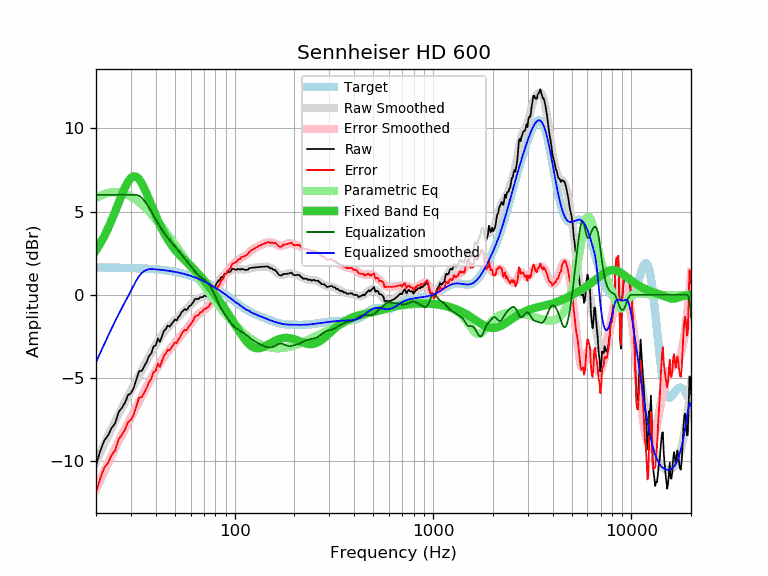

Source data for this figure (header and first rows):
frequency, raw, error, smoothed, error_smoothed, equalization, parametric_eq, equalized_raw, equalized_smoothed, target
20, -10.22, -11.86, -10.04, -11.68, 6.00, 2.67, -4.22, -4.04, 1.64
21, -9.38, -11.02, -9.49, -11.13, 6.00, 3.07, -3.38, -3.49, 1.64
22, -8.75, -10.39, -8.97, -10.60, 6.00, 3.51, -2.75, -2.97, 1.64
23, -8.44, -10.08, -8.47, -10.10, 6.00, 3.99, -2.44, -2.47, 1.63
24, -7.98, -9.61, -8.00, -9.64, 6.00, 4.49, -1.98, -2.00, 1.63
25, -7.70, -9.33, -7.57, -9.20, 6.00, 5.01, -1.70, -1.57, 1.63
26, -7.04, -8.67, -7.17, -8.79, 6.00, 5.52, -1.04, -1.17, 1.62
27, -6.78, -8.41, -6.79, -8.41, 6.00, 6.01, -0.78, -0.79, 1.62
28, -6.47, -8.09, -6.43, -8.05, 6.00, 6.44, -0.47, -0.43, 1.62
29, -6.02, -7.64, -6.09, -7.70, 6.00, 6.79, -0.02, -0.09, 1.61
30, -5.90, -7.51, -5.76, -7.37, 6.00, 7.02, 0.10, 0.24, 1.61
31, -5.58, -7.19, -5.43, -7.04, 6.00, 7.11, 0.42, 0.57, 1.60
32, -5.05, -6.65, -5.12, -6.72, 6.00, 7.08, 0.95, 0.88, 1.60
33, -4.57, -6.16, -4.81, -6.40, 5.94, 6.93, 1.37, 1.13, 1.59
34, -4.57, -6.16, -4.52, -6.10, 5.83, 6.70, 1.25, 1.31, 1.58
35, -4.29, -5.87, -4.23, -5.81, 5.66, 6.40, 1.36, 1.42, 1.58
36, -4.02, -5.59, -3.96, -5.53, 5.46, 6.08, 1.43, 1.50, 1.57
37, -3.68, -5.24, -3.70, -5.26, 5.24, 5.74, 1.55, 1.54, 1.56
38, -3.50, -5.05, -3.45, -5.00, 5.00, 5.40, 1.50, 1.55, 1.55
39, -3.09, -4.63, -3.22, -4.76, 4.76, 5.07, 1.66, 1.54, 1.54
40, -3.04, -4.57, -3.00, -4.53, 4.53, 4.76, 1.48, 1.53, 1.53
41, -2.61, -4.13, -2.79, -4.31, 4.31, 4.46, 1.69, 1.52, 1.52
42, -2.82, -4.33, -2.60, -4.10, 4.10, 4.19, 1.28, 1.51, 1.51
43, -2.48, -3.98, -2.42, -3.91, 3.91, 3.95, 1.42, 1.49, 1.49
44, -2.16, -3.64, -2.25, -3.73, 3.73, 3.72, 1.57, 1.48, 1.48
45, -2.05, -3.52, -2.10, -3.57, 3.57, 3.51, 1.51, 1.46, 1.46
46, -1.84, -3.29, -1.97, -3.42, 3.42, 3.32, 1.57, 1.45, 1.45
47, -1.91, -3.35, -1.84, -3.28, 3.28, 3.15, 1.36, 1.43, 1.43
48, -1.75, -3.17, -1.73, -3.15, 3.15, 2.99, 1.39, 1.42, 1.42
49, -1.62, -3.02, -1.62, -3.02, 3.02, 2.84, 1.40, 1.40, 1.40
50, -1.48, -2.86, -1.52, -2.90, 2.90, 2.71, 1.41, 1.38, 1.38
51, -1.53, -2.89, -1.42, -2.77, 2.77, 2.59, 1.24, 1.36, 1.36
52, -1.34, -2.68, -1.31, -2.65, 2.65, 2.47, 1.31, 1.34, 1.34
53, -1.23, -2.55, -1.21, -2.53, 2.53, 2.37, 1.30, 1.32, 1.32
54, -1.04, -2.34, -1.12, -2.41, 2.41, 2.27, 1.37, 1.29, 1.29
55, -0.94, -2.21, -1.02, -2.29, 2.29, 2.17, 1.35, 1.27, 1.27
56, -0.85, -2.10, -0.93, -2.18, 2.18, 2.08, 1.32, 1.25, 1.25
57, -0.92, -2.14, -0.85, -2.07, 2.07, 1.99, 1.14, 1.22, 1.22
58, -0.82, -2.02, -0.76, -1.95, 1.95, 1.91, 1.13, 1.19, 1.19
59, -0.68, -1.85, -0.68, -1.84, 1.84, 1.82, 1.16, 1.17, 1.17
60, -0.64, -1.78, -0.59, -1.73, 1.73, 1.74, 1.09, 1.14, 1.14
61, -0.52, -1.63, -0.51, -1.62, 1.62, 1.65, 1.09, 1.11, 1.11
62, -0.42, -1.50, -0.43, -1.51, 1.51, 1.57, 1.09, 1.08, 1.08
63, -0.26, -1.31, -0.36, -1.41, 1.41, 1.48, 1.14, 1.05, 1.05
64, -0.24, -1.26, -0.29, -1.31, 1.31, 1.40, 1.07, 1.02, 1.02
65, -0.24, -1.23, -0.24, -1.22, 1.22, 1.31, 0.98, 0.99, 0.99
66, -0.24, -1.20, -0.20, -1.15, 1.15, 1.22, 0.90, 0.95, 0.95
67, -0.14, -1.06, -0.16, -1.08, 1.08, 1.13, 0.94, 0.92, 0.92
68, -0.14, -1.03, -0.14, -1.02, 1.02, 1.05, 0.88, 0.88, 0.88
69, -0.14, -0.99, -0.12, -0.97, 0.97, 0.96, 0.83, 0.85, 0.85
70, -0.05, -0.87, -0.10, -0.92, 0.92, 0.87, 0.86, 0.81, 0.81
71, -0.04, -0.82, -0.09, -0.86, 0.86, 0.78, 0.82, 0.78, 0.78
72, -0.09, -0.83, -0.06, -0.80, 0.80, 0.69, 0.71, 0.74, 0.74
73, -0.04, -0.75, -0.03, -0.73, 0.73, 0.60, 0.69, 0.70, 0.70
74, -0.04, -0.71, 0.01, -0.65, 0.65, 0.51, 0.61, 0.66, 0.66
75, 0.06, -0.57, 0.07, -0.56, 0.56, 0.42, 0.61, 0.62, 0.62
76, 0.09, -0.50, 0.14, -0.44, 0.44, 0.33, 0.53, 0.59, 0.59
77, 0.26, -0.29, 0.23, -0.32, 0.32, 0.24, 0.57, 0.55, 0.55
78, 0.34, -0.17, 0.32, -0.18, 0.18, 0.15, 0.52, 0.51, 0.51
79, 0.41, -0.06, 0.43, -0.04, 0.04, 0.06, 0.44, 0.47, 0.47
... 553 more rows
